3-way image classification set "Service-learning-model" from GitHub (ajintalan16/Service-learning-model); label vocabulary: akapulko, lagundi, sambong.

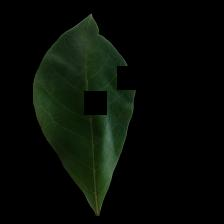
Label: lagundi

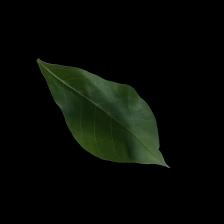
Label: lagundi

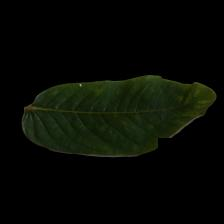
Label: akapulko

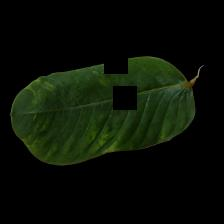
Label: akapulko

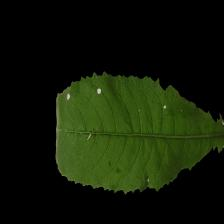
Label: sambong

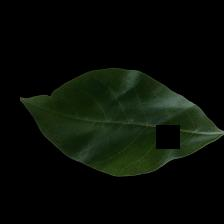
Label: lagundi
